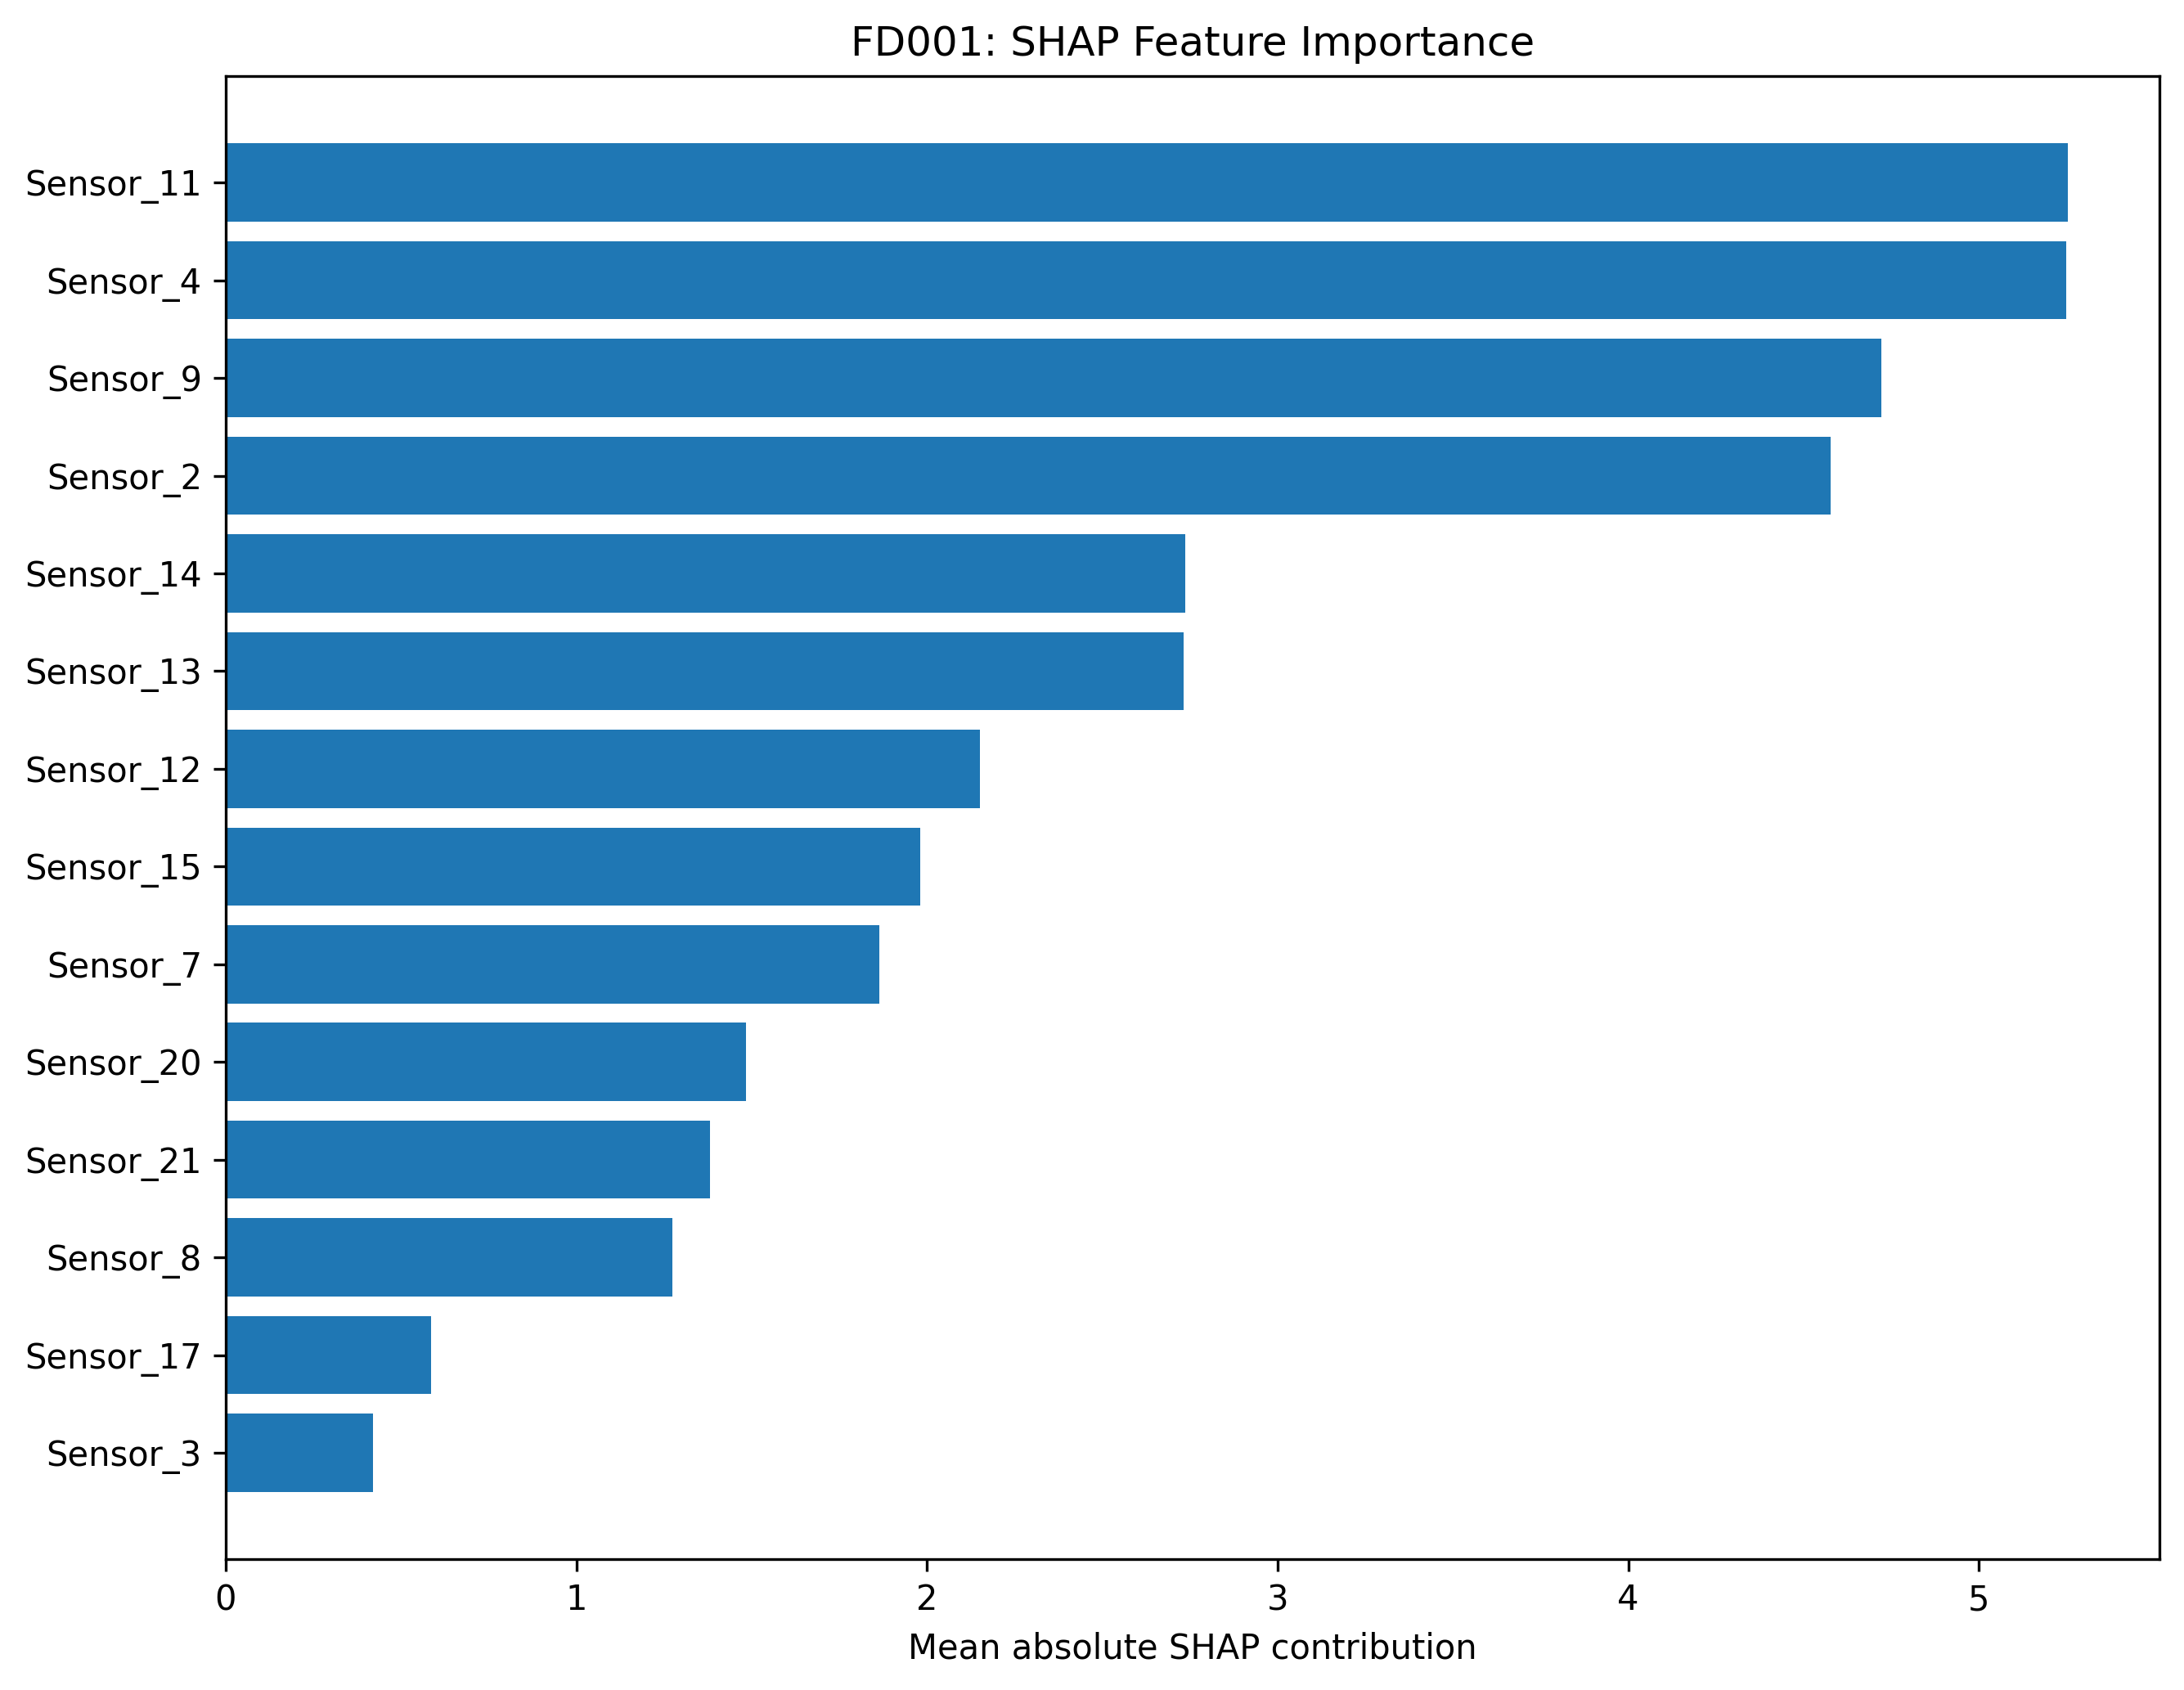

Source data for this figure (header and first rows):
Feature, MeanAbsSHAP
Sensor_11, 5.253
Sensor_4, 5.249
Sensor_9, 4.722
Sensor_2, 4.576
Sensor_14, 2.737
Sensor_13, 2.731
Sensor_12, 2.151
Sensor_15, 1.98
Sensor_7, 1.864
Sensor_20, 1.485
Sensor_21, 1.382
Sensor_8, 1.274
Sensor_17, 0.5859
Sensor_3, 0.4205
